2-way image classification set "combined_data" from GitHub (CalvinTChi/CS280_Project); label vocabulary: cancer, not cancer.

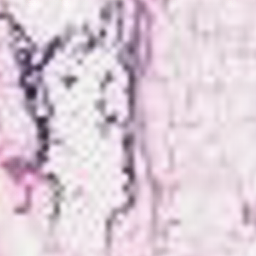
Label: cancer

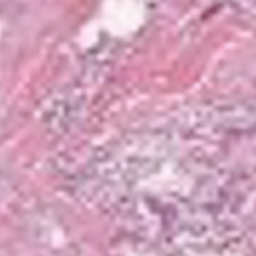
Label: cancer

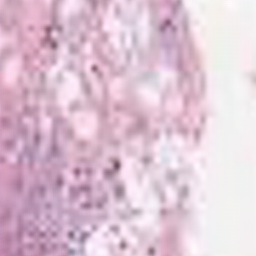
Label: not cancer

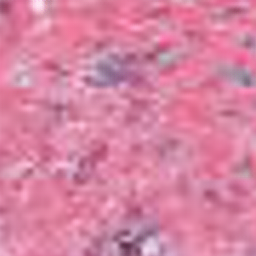
Label: not cancer

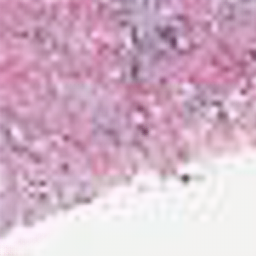
Label: not cancer

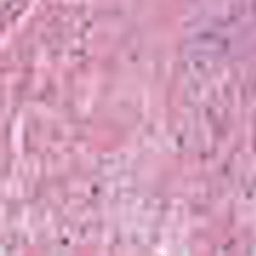
Label: cancer
